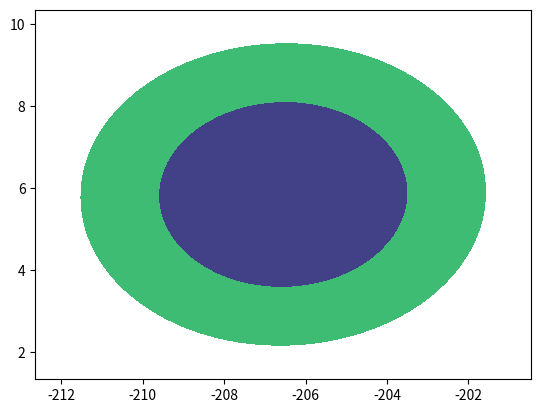

Reproduce this figure in Python.
import numpy as np
import matplotlib.pyplot as plt
from scipy.special import gammainc, gamma
xdata = np.array([-0.15, -0.1, -0.05, 0, 0.1, 0.2, 0.3, 0.4, 0.6, 0.7, 0.8, 0.9, 1])

F = np.array([[np.sin(-0.15*2*np.pi), np.sin(-0.1*2*np.pi), np.sin(-0.05*2*np.pi), np.sin(0*2*np.pi), np.sin(0.1*2*np.pi), np.sin(0.2*2*np.pi), np.sin(0.3*2*np.pi), np.sin(0.4*2*np.pi), np.sin(0.6*2*np.pi), np.sin(0.7*2*np.pi), np.sin(0.8*2*np.pi), np.sin(0.9*2*np.pi), np.sin(1*2*np.pi)],
              [np.cos(-0.15*2*np.pi), np.cos(-0.1*2*np.pi), np.cos(-0.05*2*np.pi), np.cos(0*2*np.pi), np.cos(0.1*2*np.pi), np.cos(0.2*2*np.pi), np.cos(0.3*2*np.pi), np.cos(0.4*2*np.pi), np.cos(0.6*2*np.pi), np.cos(0.7*2*np.pi), np.cos(0.8*2*np.pi), np.cos(0.9*2*np.pi), np.cos(1*2*np.pi)]]).transpose()

ydata = np.array([180, 150, 80, 0, -110, -180, -182, -120, 120, 190, 198, 130, 0]).transpose()

sigmalista = np.array([5,6,7,2,3,10,11,10,5,6,3,7,11])

sigma = np.diag(sigmalista**2)

sinv = np.linalg.inv(sigma)

alpha = F.transpose() @ sinv @ F

alphainv = np.linalg.inv(F.transpose() @ sinv @ F)

b = (F.transpose() @ sinv @ ydata)

parametros = alphainv @ b 

# OKOKOKOK AHORA LO QUE HACEMOS ES::::::::

# Creación de Grid: 
npoints = 50
x = np.linspace(parametros[0] - 3*np.sqrt(alphainv[0,0]), parametros[0] + 3*np.sqrt(alphainv[0, 0]), npoints)
y = np.linspace(parametros[1] - 3*np.sqrt(alphainv[1,1]), parametros[1] + 3*np.sqrt(alphainv[1, 1]), npoints)

X, Y = np.meshgrid(x, y)
Z = np.zeros((npoints, npoints))

deltax = X - parametros[0]
deltay = Y - parametros[1]

for i in range(npoints):
    for j in range(npoints):
        Z[i, j] = deltax[i,j] * alpha[0,0] * deltax[i,j] + deltay[i,j] * alpha[1,0] * deltax[i,j] + deltax[i,j] * alpha[0,1] * deltay[i,j] + deltay[i,j] * alpha[1,1] * deltay[i,j]

chi68 = -2 * np.log(1-.68)
chi95 = -2 * np.log(1-.95)

fig = plt.figure()
fig.clf()
ax = fig.add_subplot(111)
#ax.contourf(X, Y, Z, [0,chi68])
ax.contourf(X, Y, Z, [0, chi68, chi95], cmap=None)
fig.show()